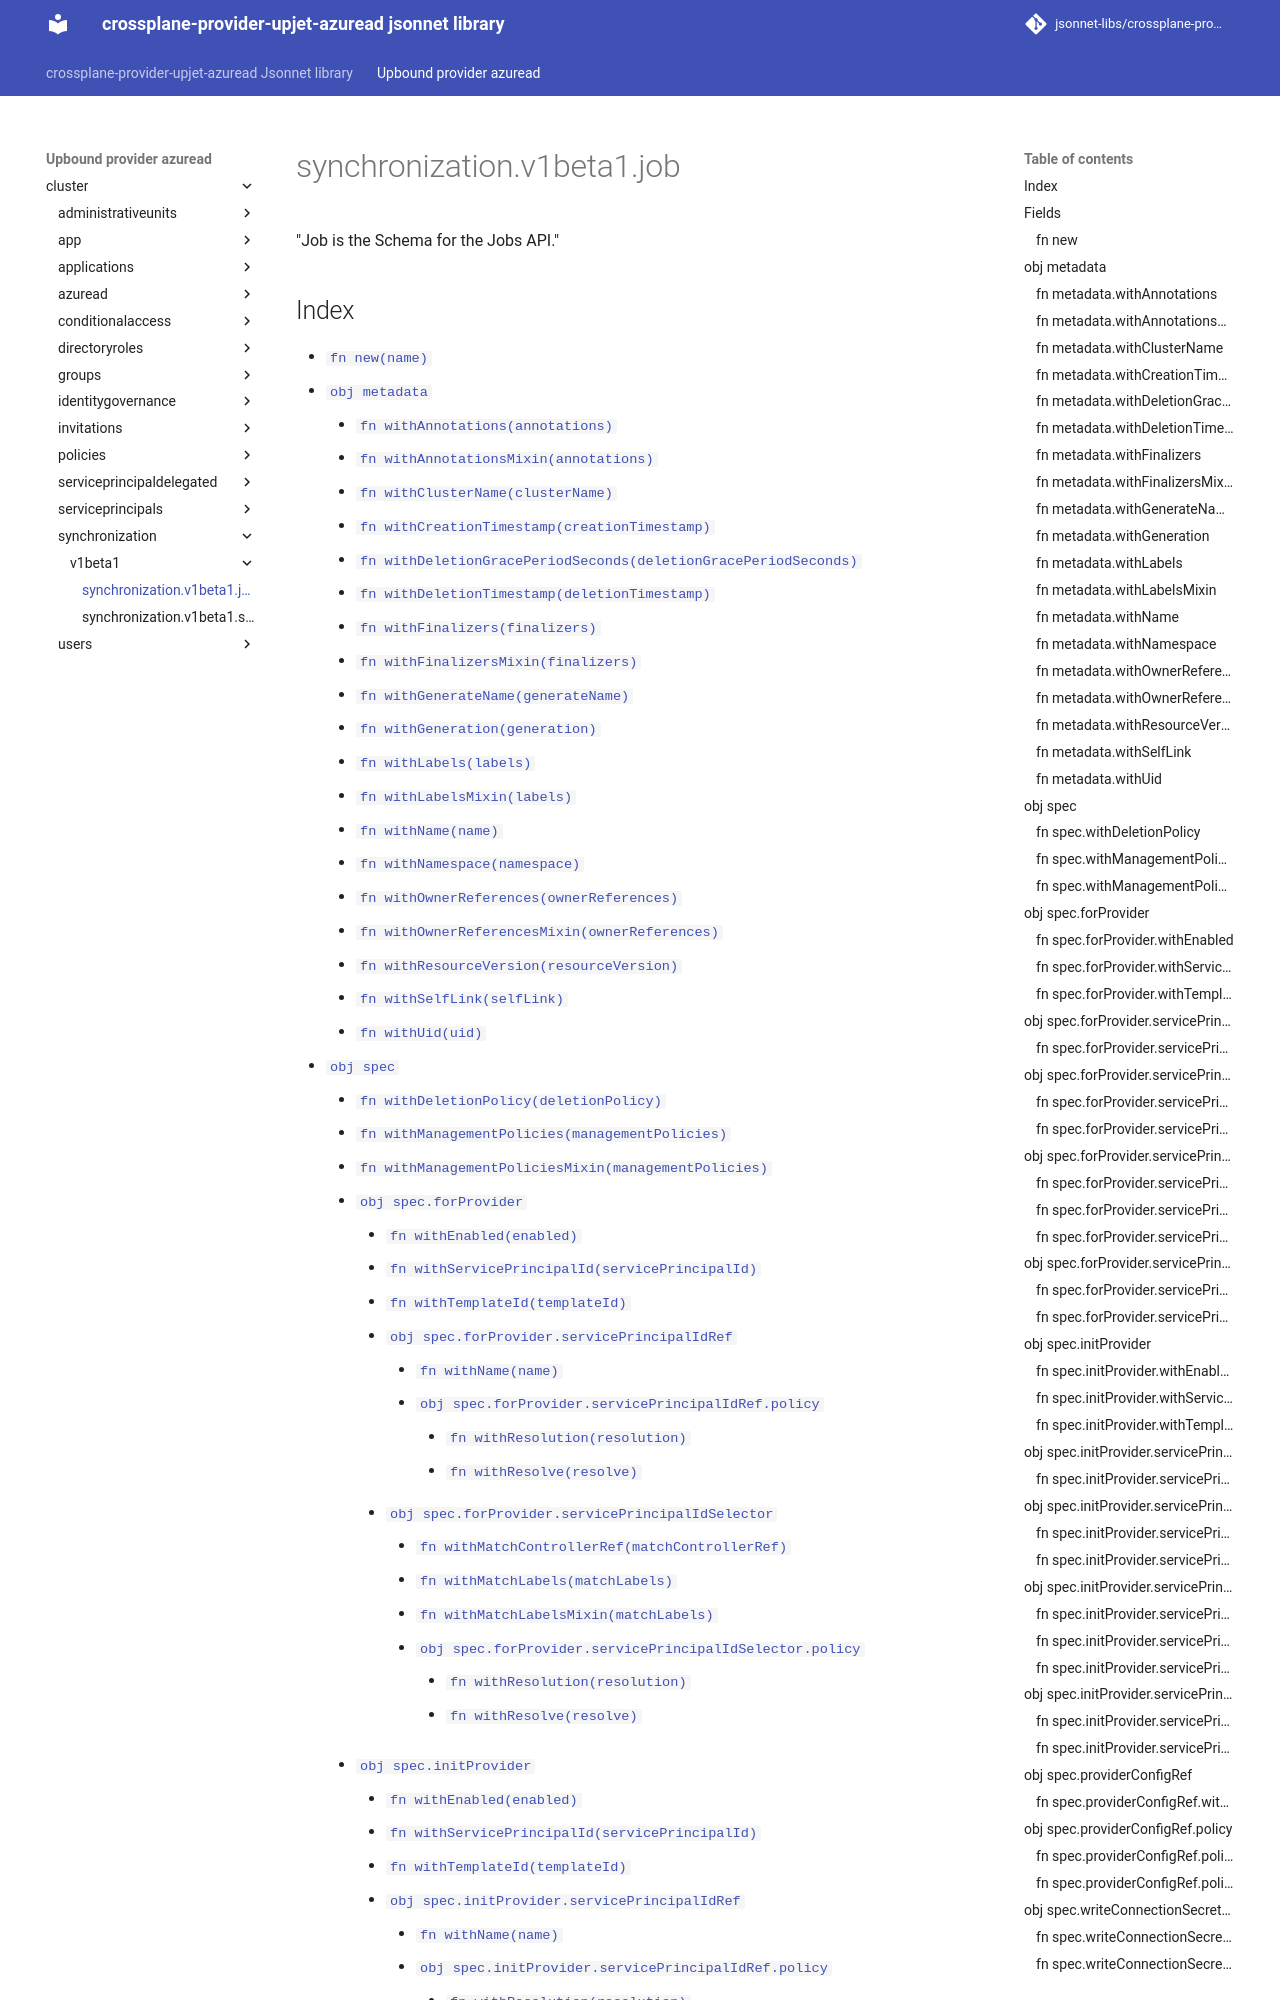

repository: jsonnet-libs/crossplane-provider-upjet-azuread-libsonnet · page: upbound-provider-azuread/cluster/synchronization/v1beta1/job/index.html · generator: mkdocs

---
permalink: /upbound-provider-azuread/cluster/synchronization/v1beta1/job/
---

# synchronization.v1beta1.job

"Job is the Schema for the Jobs API."

## Index

* [`fn new(name)`](#fn-new)
* [`obj metadata`](#obj-metadata)
  * [`fn withAnnotations(annotations)`](#fn-metadatawithannotations)
  * [`fn withAnnotationsMixin(annotations)`](#fn-metadatawithannotationsmixin)
  * [`fn withClusterName(clusterName)`](#fn-metadatawithclustername)
  * [`fn withCreationTimestamp(creationTimestamp)`](#fn-metadatawithcreationtimestamp)
  * [`fn withDeletionGracePeriodSeconds(deletionGracePeriodSeconds)`](#fn-metadatawithdeletiongraceperiodseconds)
  * [`fn withDeletionTimestamp(deletionTimestamp)`](#fn-metadatawithdeletiontimestamp)
  * [`fn withFinalizers(finalizers)`](#fn-metadatawithfinalizers)
  * [`fn withFinalizersMixin(finalizers)`](#fn-metadatawithfinalizersmixin)
  * [`fn withGenerateName(generateName)`](#fn-metadatawithgeneratename)
  * [`fn withGeneration(generation)`](#fn-metadatawithgeneration)
  * [`fn withLabels(labels)`](#fn-metadatawithlabels)
  * [`fn withLabelsMixin(labels)`](#fn-metadatawithlabelsmixin)
  * [`fn withName(name)`](#fn-metadatawithname)
  * [`fn withNamespace(namespace)`](#fn-metadatawithnamespace)
  * [`fn withOwnerReferences(ownerReferences)`](#fn-metadatawithownerreferences)
  * [`fn withOwnerReferencesMixin(ownerReferences)`](#fn-metadatawithownerreferencesmixin)
  * [`fn withResourceVersion(resourceVersion)`](#fn-metadatawithresourceversion)
  * [`fn withSelfLink(selfLink)`](#fn-metadatawithselflink)
  * [`fn withUid(uid)`](#fn-metadatawithuid)
* [`obj spec`](#obj-spec)
  * [`fn withDeletionPolicy(deletionPolicy)`](#fn-specwithdeletionpolicy)
  * [`fn withManagementPolicies(managementPolicies)`](#fn-specwithmanagementpolicies)
  * [`fn withManagementPoliciesMixin(managementPolicies)`](#fn-specwithmanagementpoliciesmixin)
  * [`obj spec.forProvider`](#obj-specforprovider)
    * [`fn withEnabled(enabled)`](#fn-specforproviderwithenabled)
    * [`fn withServicePrincipalId(servicePrincipalId)`](#fn-specforproviderwithserviceprincipalid)
    * [`fn withTemplateId(templateId)`](#fn-specforproviderwithtemplateid)
    * [`obj spec.forProvider.servicePrincipalIdRef`](#obj-specforproviderserviceprincipalidref)
      * [`fn withName(name)`](#fn-specforproviderserviceprincipalidrefwithname)
      * [`obj spec.forProvider.servicePrincipalIdRef.policy`](#obj-specforproviderserviceprincipalidrefpolicy)
        * [`fn withResolution(resolution)`](#fn-specforproviderserviceprincipalidrefpolicywithresolution)
        * [`fn withResolve(resolve)`](#fn-specforproviderserviceprincipalidrefpolicywithresolve)
    * [`obj spec.forProvider.servicePrincipalIdSelector`](#obj-specforproviderserviceprincipalidselector)
      * [`fn withMatchControllerRef(matchControllerRef)`](#fn-specforproviderserviceprincipalidselectorwithmatchcontrollerref)
      * [`fn withMatchLabels(matchLabels)`](#fn-specforproviderserviceprincipalidselectorwithmatchlabels)
      * [`fn withMatchLabelsMixin(matchLabels)`](#fn-specforproviderserviceprincipalidselectorwithmatchlabelsmixin)
      * [`obj spec.forProvider.servicePrincipalIdSelector.policy`](#obj-specforproviderserviceprincipalidselectorpolicy)
        * [`fn withResolution(resolution)`](#fn-specforproviderserviceprincipalidselectorpolicywithresolution)
        * [`fn withResolve(resolve)`](#fn-specforproviderserviceprincipalidselectorpolicywithresolve)
  * [`obj spec.initProvider`](#obj-specinitprovider
